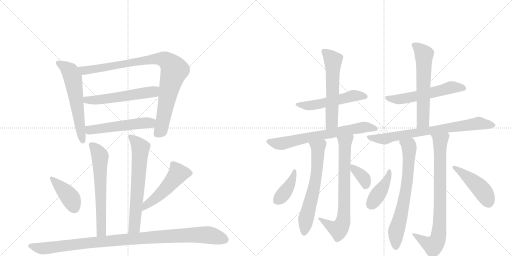
t = 0.00 s
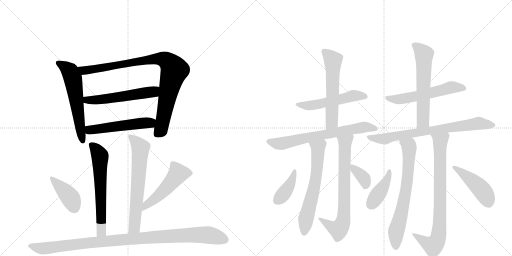
t = 3.44 s
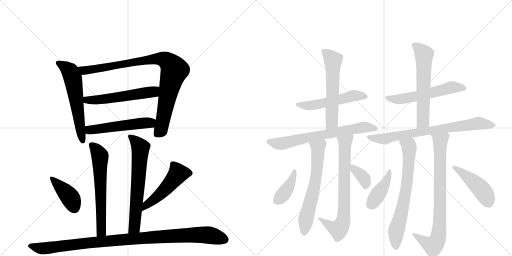
t = 6.89 s
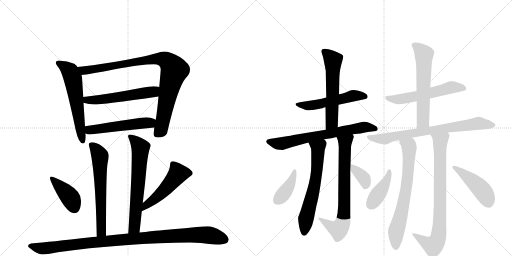
t = 10.33 s
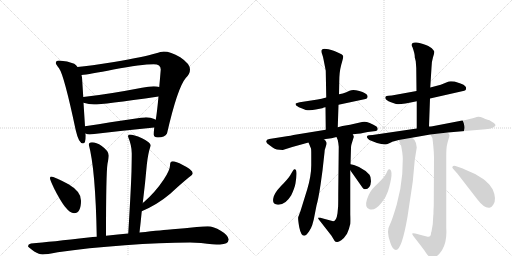
t = 13.77 s
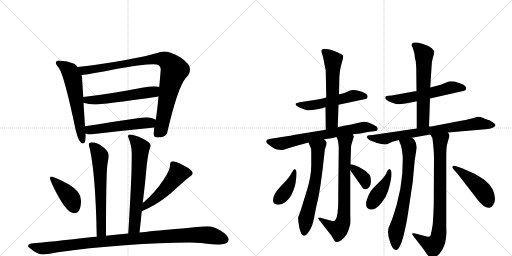
t = 17.21 s

The animated SVG that drew these frames (rendered in a browser with its animation timeline set to each time). Animation: 23 CSS @keyframes rules; one cycle of 17.21 s.

<svg version="1.1" viewBox="0 0 2048 1024" xmlns="http://www.w3.org/2000/svg">
  <g stroke="lightgray" stroke-dasharray="1,1" stroke-width="1" transform="scale(4, 4)">
    <line x1="0" y1="0" x2="256" y2="256"></line>
    <line x1="256" y1="0" x2="0" y2="256"></line>
    <line x1="128" y1="0" x2="128" y2="256"></line>
    <line x1="0" y1="128" x2="256" y2="128"></line>
    <line x1="256" y1="0" x2="512" y2="256"></line>
    <line x1="512" y1="0" x2="256" y2="256"></line>
    <line x1="384" y1="0" x2="384" y2="256"></line>
    <line x1="256" y1="128" x2="512" y2="128"></line>
  </g>
<g transform="scale(1, -1) translate(0, -850)">
   <style type="text/css">
    @keyframes keyframes0 {
      from {
       stroke: black;
       stroke-dashoffset: 598;
       stroke-width: 128;
       }
       66% {
       animation-timing-function: step-end;
       stroke: black;
       stroke-dashoffset: 0;
       stroke-width: 128;
       }
       to {
       stroke: black;
       stroke-width: 1024;
       }
       }
       #make-me-a-hanzi-animation-0 {
         animation: keyframes0 0.736654s both;
         animation-delay: 0.000000s;
         animation-timing-function: linear;
       }
    @keyframes keyframes1 {
      from {
       stroke: black;
       stroke-dashoffset: 930;
       stroke-width: 128;
       }
       75% {
       animation-timing-function: step-end;
       stroke: black;
       stroke-dashoffset: 0;
       stroke-width: 128;
       }
       to {
       stroke: black;
       stroke-width: 1024;
       }
       }
       #make-me-a-hanzi-animation-1 {
         animation: keyframes1 1.006836s both;
         animation-delay: 0.736654s;
         animation-timing-function: linear;
       }
    @keyframes keyframes2 {
      from {
       stroke: black;
       stroke-dashoffset: 557;
       stroke-width: 128;
       }
       64% {
       animation-timing-function: step-end;
       stroke: black;
       stroke-dashoffset: 0;
       stroke-width: 128;
       }
       to {
       stroke: black;
       stroke-width: 1024;
       }
       }
       #make-me-a-hanzi-animation-2 {
         animation: keyframes2 0.703288s both;
         animation-delay: 1.743490s;
         animation-timing-function: linear;
       }
    @keyframes keyframes3 {
      from {
       stroke: black;
       stroke-dashoffset: 527;
       stroke-width: 128;
       }
       63% {
       animation-timing-function: step-end;
       stroke: black;
       stroke-dashoffset: 0;
       stroke-width: 128;
       }
       to {
       stroke: black;
       stroke-width: 1024;
       }
       }
       #make-me-a-hanzi-animation-3 {
         animation: keyframes3 0.678874s both;
         animation-delay: 2.446777s;
         animation-timing-function: linear;
       }
    @keyframes keyframes4 {
      from {
       stroke: black;
       stroke-dashoffset: 631;
       stroke-width: 128;
       }
       67% {
       animation-timing-function: step-end;
       stroke: black;
       stroke-dashoffset: 0;
       stroke-width: 128;
       }
       to {
       stroke: black;
       stroke-width: 1024;
       }
       }
       #make-me-a-hanzi-animation-4 {
         animation: keyframes4 0.763509s both;
         animation-delay: 3.125651s;
         animation-timing-function: linear;
       }
    @keyframes keyframes5 {
      from {
       stroke: black;
       stroke-dashoffset: 656;
       stroke-width: 128;
       }
       68% {
       animation-timing-function: step-end;
       stroke: black;
       stroke-dashoffset: 0;
       stroke-width: 128;
       }
       to {
       stroke: black;
       stroke-width: 1024;
       }
       }
       #make-me-a-hanzi-animation-5 {
         animation: keyframes5 0.783854s both;
         animation-delay: 3.889160s;
         animation-timing-function: linear;
       }
    @keyframes keyframes6 {
      from {
       stroke: black;
       stroke-dashoffset: 407;
       stroke-width: 128;
       }
       57% {
       animation-timing-function: step-end;
       stroke: black;
       stroke-dashoffset: 0;
       stroke-width: 128;
       }
       to {
       stroke: black;
       stroke-width: 1024;
       }
       }
       #make-me-a-hanzi-animation-6 {
         animation: keyframes6 0.581217s both;
         animation-delay: 4.673014s;
         animation-timing-function: linear;
       }
    @keyframes keyframes7 {
      from {
       stroke: black;
       stroke-dashoffset: 507;
       stroke-width: 128;
       }
       62% {
       animation-timing-function: step-end;
       stroke: black;
       stroke-dashoffset: 0;
       stroke-width: 128;
       }
       to {
       stroke: black;
       stroke-width: 1024;
       }
       }
       #make-me-a-hanzi-animation-7 {
         animation: keyframes7 0.662598s both;
         animation-delay: 5.254232s;
         animation-timing-function: linear;
       }
    @keyframes keyframes8 {
      from {
       stroke: black;
       stroke-dashoffset: 1043;
       stroke-width: 128;
       }
       77% {
       animation-timing-function: step-end;
       stroke: black;
       stroke-dashoffset: 0;
       stroke-width: 128;
       }
       to {
       stroke: black;
       stroke-width: 1024;
       }
       }
       #make-me-a-hanzi-animation-8 {
         animation: keyframes8 1.098796s both;
         animation-delay: 5.916829s;
         animation-timing-function: linear;
       }
    @keyframes keyframes9 {
      from {
       stroke: black;
       stroke-dashoffset: 534;
       stroke-width: 128;
       }
       63% {
       animation-timing-function: step-end;
       stroke: black;
       stroke-dashoffset: 0;
       stroke-width: 128;
       }
       to {
       stroke: black;
       stroke-width: 1024;
       }
       }
       #make-me-a-hanzi-animation-9 {
         animation: keyframes9 0.684570s both;
         animation-delay: 7.015625s;
         animation-timing-function: linear;
       }
    @keyframes keyframes10 {
      from {
       stroke: black;
       stroke-dashoffset: 584;
       stroke-width: 128;
       }
       66% {
       animation-timing-function: step-end;
       stroke: black;
       stroke-dashoffset: 0;
       stroke-width: 128;
       }
       to {
       stroke: black;
       stroke-width: 1024;
       }
       }
       #make-me-a-hanzi-animation-10 {
         animation: keyframes10 0.725260s both;
         animation-delay: 7.700195s;
         animation-timing-function: linear;
       }
    @keyframes keyframes11 {
      from {
       stroke: black;
       stroke-dashoffset: 690;
       stroke-width: 128;
       }
       69% {
       animation-timing-function: step-end;
       stroke: black;
       stroke-dashoffset: 0;
       stroke-width: 128;
       }
       to {
       stroke: black;
       stroke-width: 1024;
       }
       }
       #make-me-a-hanzi-animation-11 {
         animation: keyframes11 0.811523s both;
         animation-delay: 8.425456s;
         animation-timing-function: linear;
       }
    @keyframes keyframes12 {
      from {
       stroke: black;
       stroke-dashoffset: 629;
       stroke-width: 128;
       }
       67% {
       animation-timing-function: step-end;
       stroke: black;
       stroke-dashoffset: 0;
       stroke-width: 128;
       }
       to {
       stroke: black;
       stroke-width: 1024;
       }
       }
       #make-me-a-hanzi-animation-12 {
         animation: keyframes12 0.761882s both;
         animation-delay: 9.236979s;
         animation-timing-function: linear;
       }
    @keyframes keyframes13 {
      from {
       stroke: black;
       stroke-dashoffset: 732;
       stroke-width: 128;
       }
       70% {
       animation-timing-function: step-end;
       stroke: black;
       stroke-dashoffset: 0;
       stroke-width: 128;
       }
       to {
       stroke: black;
       stroke-width: 1024;
       }
       }
       #make-me-a-hanzi-animation-13 {
         animation: keyframes13 0.845703s both;
         animation-delay: 9.998861s;
         animation-timing-function: linear;
       }
    @keyframes keyframes14 {
      from {
       stroke: black;
       stroke-dashoffset: 396;
       stroke-width: 128;
       }
       56% {
       animation-timing-function: step-end;
       stroke: black;
       stroke-dashoffset: 0;
       stroke-width: 128;
       }
       to {
       stroke: black;
       stroke-width: 1024;
       }
       }
       #make-me-a-hanzi-animation-14 {
         animation: keyframes14 0.572266s both;
         animation-delay: 10.844564s;
         animation-timing-function: linear;
       }
    @keyframes keyframes15 {
      from {
       stroke: black;
       stroke-dashoffset: 355;
       stroke-width: 128;
       }
       54% {
       animation-timing-function: step-end;
       stroke: black;
       stroke-dashoffset: 0;
       stroke-width: 128;
       }
       to {
       stroke: black;
       stroke-width: 1024;
       }
       }
       #make-me-a-hanzi-animation-15 {
         animation: keyframes15 0.538900s both;
         animation-delay: 11.416829s;
         animation-timing-function: linear;
       }
    @keyframes keyframes16 {
      from {
       stroke: black;
       stroke-dashoffset: 565;
       stroke-width: 128;
       }
       65% {
       animation-timing-function: step-end;
       stroke: black;
       stroke-dashoffset: 0;
       stroke-width: 128;
       }
       to {
       stroke: black;
       stroke-width: 1024;
       }
       }
       #make-me-a-hanzi-animation-16 {
         animation: keyframes16 0.709798s both;
         animation-delay: 11.955729s;
         animation-timing-function: linear;
       }
    @keyframes keyframes17 {
      from {
       stroke: black;
       stroke-dashoffset: 606;
       stroke-width: 128;
       }
       66% {
       animation-timing-function: step-end;
       stroke: black;
       stroke-dashoffset: 0;
       stroke-width: 128;
       }
       to {
       stroke: black;
       stroke-width: 1024;
       }
       }
       #make-me-a-hanzi-animation-17 {
         animation: keyframes17 0.743164s both;
         animation-delay: 12.665527s;
         animation-timing-function: linear;
       }
    @keyframes keyframes18 {
      from {
       stroke: black;
       stroke-dashoffset: 755;
       stroke-width: 128;
       }
       71% {
       animation-timing-function: step-end;
       stroke: black;
       stroke-dashoffset: 0;
       stroke-width: 128;
       }
       to {
       stroke: black;
       stroke-width: 1024;
       }
       }
       #make-me-a-hanzi-animation-18 {
         animation: keyframes18 0.864421s both;
         animation-delay: 13.408691s;
         animation-timing-function: linear;
       }
    @keyframes keyframes19 {
      from {
       stroke: black;
       stroke-dashoffset: 705;
       stroke-width: 128;
       }
       70% {
       animation-timing-function: step-end;
       stroke: black;
       stroke-dashoffset: 0;
       stroke-width: 128;
       }
       to {
       stroke: black;
       stroke-width: 1024;
       }
       }
       #make-me-a-hanzi-animation-19 {
         animation: keyframes19 0.823730s both;
         animation-delay: 14.273112s;
         animation-timing-function: linear;
       }
    @keyframes keyframes20 {
      from {
       stroke: black;
       stroke-dashoffset: 810;
       stroke-width: 128;
       }
       73% {
       animation-timing-function: step-end;
       stroke: black;
       stroke-dashoffset: 0;
       stroke-width: 128;
       }
       to {
       stroke: black;
       stroke-width: 1024;
       }
       }
       #make-me-a-hanzi-animation-20 {
         animation: keyframes20 0.909180s both;
         animation-delay: 15.096842s;
         animation-timing-function: linear;
       }
    @keyframes keyframes21 {
      from {
       stroke: black;
       stroke-dashoffset: 412;
       stroke-width: 128;
       }
       57% {
       animation-timing-function: step-end;
       stroke: black;
       stroke-dashoffset: 0;
       stroke-width: 128;
       }
       to {
       stroke: black;
       stroke-width: 1024;
       }
       }
       #make-me-a-hanzi-animation-21 {
         animation: keyframes21 0.585286s both;
         animation-delay: 16.006022s;
         animation-timing-function: linear;
       }
    @keyframes keyframes22 {
      from {
       stroke: black;
       stroke-dashoffset: 457;
       stroke-width: 128;
       }
       60% {
       animation-timing-function: step-end;
       stroke: black;
       stroke-dashoffset: 0;
       stroke-width: 128;
       }
       to {
       stroke: black;
       stroke-width: 1024;
       }
       }
       #make-me-a-hanzi-animation-22 {
         animation: keyframes22 0.621908s both;
         animation-delay: 16.591309s;
         animation-timing-function: linear;
       }
</style>
<path d="M 236 608 Q 223 608 223 597 Q 224 593 236 577 Q 256 551 303 329 Q 315 276 332 276 Q 343 276 343 308 L 342 316 L 340 345 L 334 439 L 333 462 L 328 541 Q 327 544 326 550 L 310 582 Q 305 590 297 595 Q 270 607 236 608 Z" fill="lightgray"></path> 
<path d="M 617 340 Q 615 322 615 312 Q 615 300 632 300 Q 659 300 668 316 Q 710 499 743 538 Q 760 554 760 572 Q 760 595 721 621 Q 682 644 655 644 Q 645 644 621 636 Q 580 623 456 602 Q 359 587 310 582 C 280 579 296 546 326 550 Q 356 553 454 572 Q 567 593 615 593 Q 643 593 643 572 Q 640 535 637 502 L 634 464 Q 628 399 623 371 L 617 340 Z" fill="lightgray"></path> 
<path d="M 334 439 Q 356 432 376 432 Q 410 432 634 464 C 664 468 666 495 637 502 Q 629 505 615 505 Q 595 505 568 499 Q 428 472 333 462 C 303 459 305 447 334 439 Z" fill="lightgray"></path> 
<path d="M 342 316 Q 349 312 359 312 Q 485 327 617 340 C 647 343 650 358 623 371 Q 621 372 617 374 Q 603 381 584 381 Q 571 381 340 345 C 310 340 314 326 342 316 Z" fill="lightgray"></path> 
<path d="M 424 -93 Q 424 157 430 195 Q 435 219 435 228 Q 435 246 407 266 Q 385 281 368 281 Q 355 279 355 272 Q 382 174 387 -97 C 388 -127 424 -123 424 -93 Z" fill="lightgray"></path> 
<path d="M 571 38 Q 581 119 587 189 Q 592 238 603 268 Q 603 280 568 297 Q 534 312 519 312 Q 512 312 512 304 Q 527 268 527 237 Q 527 214 526 165 Q 523 78 513 -84 C 511 -114 555 -110 558 -80 Q 563 -37 567 5 L 571 38 Z" fill="lightgray"></path> 
<path d="M 204 144 Q 200 144 200 136 Q 200 131 217 95 Q 266 -3 296 -3 Q 324 -3 324 48 Q 324 84 274 113 Q 216 144 204 144 Z" fill="lightgray"></path> 
<path d="M 691 205 Q 686 205 682 200 Q 680 195 680 188 Q 680 170 655 132 Q 621 81 575 41 Q 573 40 571 38 C 548 19 540 -7 567 5 Q 630 32 681 75 Q 723 114 756 141 Q 771 151 771 157 Q 771 171 731 190 Q 703 205 691 205 Z" fill="lightgray"></path> 
<path d="M 513 -84 Q 474 -88 424 -93 L 387 -97 Q 372 -98 353 -100 Q 206 -117 124 -124 Q 112 -127 112 -135 Q 113 -139 137 -156 Q 157 -168 171 -168 Q 185 -168 231 -159 Q 350 -141 500 -131 Q 642 -120 760 -120 L 804 -122 Q 856 -128 880 -128 Q 913 -127 915 -108 Q 912 -90 883 -73 Q 854 -55 831 -55 Q 814 -55 787 -58 Q 740 -63 690 -67 Q 655 -70 558 -80 L 513 -84 Z" fill="lightgray"></path> 
<path d="M 1354 431 L 1462 454 Q 1468 455 1470 461 Q 1472 466 1467 472 Q 1461 478 1450 482 Q 1438 486 1424 489 Q 1409 492 1398 487 Q 1386 481 1371 476 L 1356 473 L 1305 460 L 1286 455 Q 1272 452 1251 449 L 1199 441 Q 1185 438 1183 436 Q 1181 434 1183 431 Q 1184 427 1188 426 Q 1194 421 1206 417 L 1223 410 Q 1242 407 1263 412 L 1289 417 Q 1292 418 1295 420 Q 1297 421 1302 421 L 1354 431 Z" fill="lightgray"></path> 
<path d="M 1351 341 L 1354 431 L 1356 473 L 1357 522 Q 1357 562 1365 591 Q 1373 619 1373 624 Q 1372 629 1366 633 Q 1335 649 1314 653 L 1297 655 Q 1288 654 1286 649 Q 1284 643 1289 632 Q 1293 620 1294 613 L 1303 567 L 1305 460 L 1302 421 L 1303 331 C 1303 301 1350 311 1351 341 Z" fill="lightgray"></path> 
<path d="M 1411 313 L 1421 314 Q 1439 315 1471 322 L 1504 326 Q 1511 328 1511 334 Q 1511 339 1506 344 Q 1469 368 1448 362 L 1400 351 L 1370 346 L 1351 341 L 1303 331 L 1174 310 Q 1160 306 1153 306 L 1077 294 Q 1066 292 1065 285 Q 1064 278 1077 270 L 1092 259 Q 1104 250 1131 250 L 1169 262 L 1234 280 L 1296 292 L 1303 294 L 1326 297 L 1346 302 L 1411 313 Z" fill="lightgray"></path> 
<path d="M 1234 280 L 1244 256 Q 1245 253 1245 231 L 1245 189 Q 1245 147 1229 93 L 1202 6 L 1193 -18 Q 1191 -25 1197 -59 Q 1209 -117 1236 -76 Q 1246 -60 1249 -50 L 1255 -28 L 1266 28 Q 1273 51 1282 110 L 1290 168 L 1298 240 Q 1299 254 1302 260 L 1306 273 Q 1307 280 1305 282 Q 1303 284 1303 286 Q 1303 287 1296 292 C 1276 314 1222 308 1234 280 Z" fill="lightgray"></path> 
<path d="M 1402 193 L 1404 258 Q 1404 267 1406 273 L 1415 302 Q 1416 305 1411 313 C 1405 342 1335 330 1346 302 L 1351 290 Q 1353 282 1355 263 L 1353 75 Q 1353 22 1352 19 L 1350 -3 Q 1345 -39 1329 -34 L 1281 -21 Q 1274 -20 1273 -21 Q 1271 -23 1276 -29 L 1326 -93 L 1338 -113 Q 1341 -118 1348 -118 Q 1354 -119 1365 -111 Q 1376 -104 1388 -85 Q 1397 -65 1401 -46 Q 1402 -31 1401 -8 L 1401 169 L 1402 193 Z" fill="lightgray"></path> 
<path d="M 1180 173 Q 1176 174 1173 169 Q 1169 164 1161 149 Q 1152 134 1124 106 Q 1096 77 1093 56 Q 1089 34 1107 32 Q 1139 26 1165 69 Q 1179 99 1182 117 Q 1191 171 1180 173 Z" fill="lightgray"></path> 
<path d="M 1484 125 Q 1484 143 1478 151 Q 1462 169 1436 182 L 1416 190 L 1402 193 C 1381 198 1384 194 1401 169 L 1451 98 Q 1455 93 1460 93 Q 1482 94 1484 125 Z" fill="lightgray"></path> 
<path d="M 1720 456 L 1857 487 Q 1865 489 1864 495 Q 1866 501 1860 506 Q 1857 512 1842 516 L 1818 524 Q 1801 526 1795 524 L 1763 511 L 1721 500 L 1666 486 L 1567 468 L 1554 467 Q 1544 466 1543 464 Q 1541 462 1541 459 Q 1541 450 1564 441 L 1584 434 Q 1603 431 1667 445 L 1720 456 Z" fill="lightgray"></path> 
<path d="M 1716 344 L 1720 456 L 1721 500 L 1726 580 Q 1726 602 1732 621 Q 1738 639 1737 644 Q 1736 648 1727 657 Q 1717 666 1692 674 L 1678 678 Q 1672 681 1660 680 Q 1639 677 1650 661 Q 1660 633 1659 621 L 1663 605 L 1665 578 L 1666 486 L 1667 445 L 1667 336 C 1667 306 1715 314 1716 344 Z" fill="lightgray"></path> 
<path d="M 1791 320 L 1942 333 Q 1960 334 1971 339 Q 1981 344 1982 349 Q 1982 356 1956 370 Q 1951 370 1933 378 Q 1914 386 1901 380 Q 1884 374 1844 367 L 1730 345 Q 1724 344 1716 344 L 1667 336 L 1490 310 L 1476 309 Q 1462 307 1471 296 Q 1474 290 1490 285 L 1508 278 L 1525 274 L 1541 272 Q 1546 272 1557 277 Q 1568 282 1569 283 L 1595 290 L 1647 299 L 1721 312 L 1791 320 Z" fill="lightgray"></path> 
<path d="M 1595 290 L 1604 268 Q 1605 266 1609 241 Q 1612 215 1611 210 L 1609 154 Q 1604 92 1587 32 Q 1569 -29 1561 -45 Q 1552 -61 1552 -78 Q 1552 -96 1562 -123 Q 1571 -150 1584 -150 Q 1607 -150 1630 -17 L 1651 123 L 1659 210 L 1667 260 Q 1666 279 1658 290 Q 1653 295 1647 299 C 1624 318 1584 318 1595 290 Z" fill="lightgray"></path> 
<path d="M 1731 -47 L 1726 -76 Q 1724 -80 1724 -82 Q 1724 -101 1707 -96 Q 1689 -92 1680 -89 L 1661 -84 Q 1650 -82 1649 -84 Q 1648 -87 1654 -95 L 1682 -131 Q 1696 -149 1705 -163 Q 1714 -177 1725 -180 Q 1746 -185 1768 -151 Q 1789 -118 1785 -62 L 1785 220 Q 1785 259 1788 270 Q 1790 280 1794 293 Q 1798 305 1798 309 Q 1797 313 1791 320 C 1780 348 1707 338 1721 312 L 1729 299 Q 1730 298 1733 268 Q 1736 238 1736 220 L 1735 28 L 1734 8 Q 1734 -9 1733 -13 L 1731 -47 Z" fill="lightgray"></path> 
<path d="M 1559 173 Q 1558 174 1555 173 Q 1551 171 1545 156 Q 1538 141 1500 105 Q 1479 86 1468 53 Q 1457 20 1478 13 Q 1499 5 1527 40 Q 1543 58 1552 85 Q 1576 165 1559 173 Z" fill="lightgray"></path> 
<path d="M 1814 173 L 1830 155 L 1909 53 Q 1937 16 1958 19 Q 1966 20 1973 31 Q 1988 53 1971 92 L 1958 111 Q 1952 118 1933 134 Q 1900 157 1864 170 L 1851 176 L 1822 186 Q 1812 188 1811 184 Q 1806 181 1814 173 Z" fill="lightgray"></path> 
      <clipPath id="make-me-a-hanzi-clip-0">
      <path d="M 236 608 Q 223 608 223 597 Q 224 593 236 577 Q 256 551 303 329 Q 315 276 332 276 Q 343 276 343 308 L 342 316 L 340 345 L 334 439 L 333 462 L 328 541 Q 327 544 326 550 L 310 582 Q 305 590 297 595 Q 270 607 236 608 Z" fill="lightgray"></path>
      </clipPath>
      <path clip-path="url(#make-me-a-hanzi-clip-0)" d="M 233 598 L 279 565 L 293 531 L 331 285 " fill="none" id="make-me-a-hanzi-animation-0" stroke-dasharray="470 940" stroke-linecap="round"></path>

      <clipPath id="make-me-a-hanzi-clip-1">
      <path d="M 617 340 Q 615 322 615 312 Q 615 300 632 300 Q 659 300 668 316 Q 710 499 743 538 Q 760 554 760 572 Q 760 595 721 621 Q 682 644 655 644 Q 645 644 621 636 Q 580 623 456 602 Q 359 587 310 582 C 280 579 296 546 326 550 Q 356 553 454 572 Q 567 593 615 593 Q 643 593 643 572 Q 640 535 637 502 L 634 464 Q 628 399 623 371 L 617 340 Z" fill="lightgray"></path>
      </clipPath>
      <path clip-path="url(#make-me-a-hanzi-clip-1)" d="M 316 578 L 336 568 L 357 570 L 635 615 L 673 603 L 697 568 L 673 480 L 645 334 L 628 313 " fill="none" id="make-me-a-hanzi-animation-1" stroke-dasharray="802 1604" stroke-linecap="round"></path>

      <clipPath id="make-me-a-hanzi-clip-2">
      <path d="M 334 439 Q 356 432 376 432 Q 410 432 634 464 C 664 468 666 495 637 502 Q 629 505 615 505 Q 595 505 568 499 Q 428 472 333 462 C 303 459 305 447 334 439 Z" fill="lightgray"></path>
      </clipPath>
      <path clip-path="url(#make-me-a-hanzi-clip-2)" d="M 340 457 L 348 449 L 406 452 L 613 482 L 631 496 " fill="none" id="make-me-a-hanzi-animation-2" stroke-dasharray="429 858" stroke-linecap="round"></path>

      <clipPath id="make-me-a-hanzi-clip-3">
      <path d="M 342 316 Q 349 312 359 312 Q 485 327 617 340 C 647 343 650 358 623 371 Q 621 372 617 374 Q 603 381 584 381 Q 571 381 340 345 C 310 340 314 326 342 316 Z" fill="lightgray"></path>
      </clipPath>
      <path clip-path="url(#make-me-a-hanzi-clip-3)" d="M 349 324 L 384 336 L 616 364 " fill="none" id="make-me-a-hanzi-animation-3" stroke-dasharray="399 798" stroke-linecap="round"></path>

      <clipPath id="make-me-a-hanzi-clip-4">
      <path d="M 424 -93 Q 424 157 430 195 Q 435 219 435 228 Q 435 246 407 266 Q 385 281 368 281 Q 355 279 355 272 Q 382 174 387 -97 C 388 -127 424 -123 424 -93 Z" fill="lightgray"></path>
      </clipPath>
      <path clip-path="url(#make-me-a-hanzi-clip-4)" d="M 366 270 L 400 226 L 407 -55 L 406 -75 L 392 -86 " fill="none" id="make-me-a-hanzi-animation-4" stroke-dasharray="503 1006" stroke-linecap="round"></path>

      <clipPath id="make-me-a-hanzi-clip-5">
      <path d="M 571 38 Q 581 119 587 189 Q 592 238 603 268 Q 603 280 568 297 Q 534 312 519 312 Q 512 312 512 304 Q 527 268 527 237 Q 527 214 526 165 Q 523 78 513 -84 C 511 -114 555 -110 558 -80 Q 563 -37 567 5 L 571 38 Z" fill="lightgray"></path>
      </clipPath>
      <path clip-path="url(#make-me-a-hanzi-clip-5)" d="M 522 302 L 562 259 L 541 -28 L 537 -58 L 520 -74 " fill="none" id="make-me-a-hanzi-animation-5" stroke-dasharray="528 1056" stroke-linecap="round"></path>

      <clipPath id="make-me-a-hanzi-clip-6">
      <path d="M 204 144 Q 200 144 200 136 Q 200 131 217 95 Q 266 -3 296 -3 Q 324 -3 324 48 Q 324 84 274 113 Q 216 144 204 144 Z" fill="lightgray"></path>
      </clipPath>
      <path clip-path="url(#make-me-a-hanzi-clip-6)" d="M 206 138 L 273 70 L 297 20 " fill="none" id="make-me-a-hanzi-animation-6" stroke-dasharray="279 558" stroke-linecap="round"></path>

      <clipPath id="make-me-a-hanzi-clip-7">
      <path d="M 691 205 Q 686 205 682 200 Q 680 195 680 188 Q 680 170 655 132 Q 621 81 575 41 Q 573 40 571 38 C 548 19 540 -7 567 5 Q 630 32 681 75 Q 723 114 756 141 Q 771 151 771 157 Q 771 171 731 190 Q 703 205 691 205 Z" fill="lightgray"></path>
      </clipPath>
      <path clip-path="url(#make-me-a-hanzi-clip-7)" d="M 761 158 L 712 155 L 659 91 L 591 35 L 573 10 " fill="none" id="make-me-a-hanzi-animation-7" stroke-dasharray="379 758" stroke-linecap="round"></path>

      <clipPath id="make-me-a-hanzi-clip-8">
      <path d="M 513 -84 Q 474 -88 424 -93 L 387 -97 Q 372 -98 353 -100 Q 206 -117 124 -124 Q 112 -127 112 -135 Q 113 -139 137 -156 Q 157 -168 171 -168 Q 185 -168 231 -159 Q 350 -141 500 -131 Q 642 -120 760 -120 L 804 -122 Q 856 -128 880 -128 Q 913 -127 915 -108 Q 912 -90 883 -73 Q 854 -55 831 -55 Q 814 -55 787 -58 Q 740 -63 690 -67 Q 655 -70 558 -80 L 513 -84 Z" fill="lightgray"></path>
      </clipPath>
      <path clip-path="url(#make-me-a-hanzi-clip-8)" d="M 118 -134 L 174 -144 L 434 -113 L 769 -90 L 834 -90 L 899 -107 " fill="none" id="make-me-a-hanzi-animation-8" stroke-dasharray="915 1830" stroke-linecap="round"></path>

      <clipPath id="make-me-a-hanzi-clip-9">
      <path d="M 1354 431 L 1462 454 Q 1468 455 1470 461 Q 1472 466 1467 472 Q 1461 478 1450 482 Q 1438 486 1424 489 Q 1409 492 1398 487 Q 1386 481 1371 476 L 1356 473 L 1305 460 L 1286 455 Q 1272 452 1251 449 L 1199 441 Q 1185 438 1183 436 Q 1181 434 1183 431 Q 1184 427 1188 426 Q 1194 421 1206 417 L 1223 410 Q 1242 407 1263 412 L 1289 417 Q 1292 418 1295 420 Q 1297 421 1302 421 L 1354 431 Z" fill="lightgray"></path>
      </clipPath>
      <path clip-path="url(#make-me-a-hanzi-clip-9)" d="M 1187 434 L 1225 427 L 1253 429 L 1409 467 L 1460 464 " fill="none" id="make-me-a-hanzi-animation-9" stroke-dasharray="406 812" stroke-linecap="round"></path>

      <clipPath id="make-me-a-hanzi-clip-10">
      <path d="M 1351 341 L 1354 431 L 1356 473 L 1357 522 Q 1357 562 1365 591 Q 1373 619 1373 624 Q 1372 629 1366 633 Q 1335 649 1314 653 L 1297 655 Q 1288 654 1286 649 Q 1284 643 1289 632 Q 1293 620 1294 613 L 1303 567 L 1305 460 L 1302 421 L 1303 331 C 1303 301 1350 311 1351 341 Z" fill="lightgray"></path>
      </clipPath>
      <path clip-path="url(#make-me-a-hanzi-clip-10)" d="M 1295 645 L 1332 608 L 1327 361 L 1308 339 " fill="none" id="make-me-a-hanzi-animation-10" stroke-dasharray="456 912" stroke-linecap="round"></path>

      <clipPath id="make-me-a-hanzi-clip-11">
      <path d="M 1411 313 L 1421 314 Q 1439 315 1471 322 L 1504 326 Q 1511 328 1511 334 Q 1511 339 1506 344 Q 1469 368 1448 362 L 1400 351 L 1370 346 L 1351 341 L 1303 331 L 1174 310 Q 1160 306 1153 306 L 1077 294 Q 1066 292 1065 285 Q 1064 278 1077 270 L 1092 259 Q 1104 250 1131 250 L 1169 262 L 1234 280 L 1296 292 L 1303 294 L 1326 297 L 1346 302 L 1411 313 Z" fill="lightgray"></path>
      </clipPath>
      <path clip-path="url(#make-me-a-hanzi-clip-11)" d="M 1075 284 L 1124 275 L 1462 342 L 1501 335 " fill="none" id="make-me-a-hanzi-animation-11" stroke-dasharray="562 1124" stroke-linecap="round"></path>

      <clipPath id="make-me-a-hanzi-clip-12">
      <path d="M 1234 280 L 1244 256 Q 1245 253 1245 231 L 1245 189 Q 1245 147 1229 93 L 1202 6 L 1193 -18 Q 1191 -25 1197 -59 Q 1209 -117 1236 -76 Q 1246 -60 1249 -50 L 1255 -28 L 1266 28 Q 1273 51 1282 110 L 1290 168 L 1298 240 Q 1299 254 1302 260 L 1306 273 Q 1307 280 1305 282 Q 1303 284 1303 286 Q 1303 287 1296 292 C 1276 314 1222 308 1234 280 Z" fill="lightgray"></path>
      </clipPath>
      <path clip-path="url(#make-me-a-hanzi-clip-12)" d="M 1243 277 L 1272 255 L 1271 221 L 1261 120 L 1224 -25 L 1219 -76 " fill="none" id="make-me-a-hanzi-animation-12" stroke-dasharray="501 1002" stroke-linecap="round"></path>

      <clipPath id="make-me-a-hanzi-clip-13">
      <path d="M 1402 193 L 1404 258 Q 1404 267 1406 273 L 1415 302 Q 1416 305 1411 313 C 1405 342 1335 330 1346 302 L 1351 290 Q 1353 282 1355 263 L 1353 75 Q 1353 22 1352 19 L 1350 -3 Q 1345 -39 1329 -34 L 1281 -21 Q 1274 -20 1273 -21 Q 1271 -23 1276 -29 L 1326 -93 L 1338 -113 Q 1341 -118 1348 -118 Q 1354 -119 1365 -111 Q 1376 -104 1388 -85 Q 1397 -65 1401 -46 Q 1402 -31 1401 -8 L 1401 169 L 1402 193 Z" fill="lightgray"></path>
      </clipPath>
      <path clip-path="url(#make-me-a-hanzi-clip-13)" d="M 1406 305 L 1379 274 L 1377 19 L 1371 -39 L 1354 -67 L 1321 -54 L 1277 -24 " fill="none" id="make-me-a-hanzi-animation-13" stroke-dasharray="604 1208" stroke-linecap="round"></path>

      <clipPath id="make-me-a-hanzi-clip-14">
      <path d="M 1180 173 Q 1176 174 1173 169 Q 1169 164 1161 149 Q 1152 134 1124 106 Q 1096 77 1093 56 Q 1089 34 1107 32 Q 1139 26 1165 69 Q 1179 99 1182 117 Q 1191 171 1180 173 Z" fill="lightgray"></path>
      </clipPath>
      <path clip-path="url(#make-me-a-hanzi-clip-14)" d="M 1179 167 L 1162 116 L 1137 77 L 1108 49 " fill="none" id="make-me-a-hanzi-animation-14" stroke-dasharray="268 536" stroke-linecap="round"></path>

      <clipPath id="make-me-a-hanzi-clip-15">
      <path d="M 1484 125 Q 1484 143 1478 151 Q 1462 169 1436 182 L 1416 190 L 1402 193 C 1381 198 1384 194 1401 169 L 1451 98 Q 1455 93 1460 93 Q 1482 94 1484 125 Z" fill="lightgray"></path>
      </clipPath>
      <path clip-path="url(#make-me-a-hanzi-clip-15)" d="M 1408 187 L 1457 136 L 1462 108 " fill="none" id="make-me-a-hanzi-animation-15" stroke-dasharray="227 454" stroke-linecap="round"></path>

      <clipPath id="make-me-a-hanzi-clip-16">
      <path d="M 1720 456 L 1857 487 Q 1865 489 1864 495 Q 1866 501 1860 506 Q 1857 512 1842 516 L 1818 524 Q 1801 526 1795 524 L 1763 511 L 1721 500 L 1666 486 L 1567 468 L 1554 467 Q 1544 466 1543 464 Q 1541 462 1541 459 Q 1541 450 1564 441 L 1584 434 Q 1603 431 1667 445 L 1720 456 Z" fill="lightgray"></path>
      </clipPath>
      <path clip-path="url(#make-me-a-hanzi-clip-16)" d="M 1550 458 L 1596 453 L 1802 500 L 1853 497 " fill="none" id="make-me-a-hanzi-animation-16" stroke-dasharray="437 874" stroke-linecap="round"></path>

      <clipPath id="make-me-a-hanzi-clip-17">
      <path d="M 1716 344 L 1720 456 L 1721 500 L 1726 580 Q 1726 602 1732 621 Q 1738 639 1737 644 Q 1736 648 1727 657 Q 1717 666 1692 674 L 1678 678 Q 1672 681 1660 680 Q 1639 677 1650 661 Q 1660 633 1659 621 L 1663 605 L 1665 578 L 1666 486 L 1667 445 L 1667 336 C 1667 306 1715 314 1716 344 Z" fill="lightgray"></path>
      </clipPath>
      <path clip-path="url(#make-me-a-hanzi-clip-17)" d="M 1657 669 L 1689 642 L 1696 628 L 1692 365 L 1672 344 " fill="none" id="make-me-a-hanzi-animation-17" stroke-dasharray="478 956" stroke-linecap="round"></path>

      <clipPath id="make-me-a-hanzi-clip-18">
      <path d="M 1791 320 L 1942 333 Q 1960 334 1971 339 Q 1981 344 1982 349 Q 1982 356 1956 370 Q 1951 370 1933 378 Q 1914 386 1901 380 Q 1884 374 1844 367 L 1730 345 Q 1724 344 1716 344 L 1667 336 L 1490 310 L 1476 309 Q 1462 307 1471 296 Q 1474 290 1490 285 L 1508 278 L 1525 274 L 1541 272 Q 1546 272 1557 277 Q 1568 282 1569 283 L 1595 290 L 1647 299 L 1721 312 L 1791 320 Z" fill="lightgray"></path>
      </clipPath>
      <path clip-path="url(#make-me-a-hanzi-clip-18)" d="M 1480 300 L 1540 295 L 1632 315 L 1912 356 L 1973 348 " fill="none" id="make-me-a-hanzi-animation-18" stroke-dasharray="627 1254" stroke-linecap="round"></path>

      <clipPath id="make-me-a-hanzi-clip-19">
      <path d="M 1595 290 L 1604 268 Q 1605 266 1609 241 Q 1612 215 1611 210 L 1609 154 Q 1604 92 1587 32 Q 1569 -29 1561 -45 Q 1552 -61 1552 -78 Q 1552 -96 1562 -123 Q 1571 -150 1584 -150 Q 1607 -150 1630 -17 L 1651 123 L 1659 210 L 1667 260 Q 1666 279 1658 290 Q 1653 295 1647 299 C 1624 318 1584 318 1595 290 Z" fill="lightgray"></path>
      </clipPath>
      <path clip-path="url(#make-me-a-hanzi-clip-19)" d="M 1602 287 L 1636 264 L 1636 220 L 1624 87 L 1601 -26 L 1585 -75 L 1583 -139 " fill="none" id="make-me-a-hanzi-animation-19" stroke-dasharray="577 1154" stroke-linecap="round"></path>

      <clipPath id="make-me-a-hanzi-clip-20">
      <path d="M 1731 -47 L 1726 -76 Q 1724 -80 1724 -82 Q 1724 -101 1707 -96 Q 1689 -92 1680 -89 L 1661 -84 Q 1650 -82 1649 -84 Q 1648 -87 1654 -95 L 1682 -131 Q 1696 -149 1705 -163 Q 1714 -177 1725 -180 Q 1746 -185 1768 -151 Q 1789 -118 1785 -62 L 1785 220 Q 1785 259 1788 270 Q 1790 280 1794 293 Q 1798 305 1798 309 Q 1797 313 1791 320 C 1780 348 1707 338 1721 312 L 1729 299 Q 1730 298 1733 268 Q 1736 238 1736 220 L 1735 28 L 1734 8 Q 1734 -9 1733 -13 L 1731 -47 Z" fill="lightgray"></path>
      </clipPath>
      <path clip-path="url(#make-me-a-hanzi-clip-20)" d="M 1729 308 L 1761 286 L 1755 -89 L 1744 -121 L 1733 -133 L 1655 -88 " fill="none" id="make-me-a-hanzi-animation-20" stroke-dasharray="682 1364" stroke-linecap="round"></path>

      <clipPath id="make-me-a-hanzi-clip-21">
      <path d="M 1559 173 Q 1558 174 1555 173 Q 1551 171 1545 156 Q 1538 141 1500 105 Q 1479 86 1468 53 Q 1457 20 1478 13 Q 1499 5 1527 40 Q 1543 58 1552 85 Q 1576 165 1559 173 Z" fill="lightgray"></path>
      </clipPath>
      <path clip-path="url(#make-me-a-hanzi-clip-21)" d="M 1557 167 L 1553 140 L 1534 103 L 1484 32 " fill="none" id="make-me-a-hanzi-animation-21" stroke-dasharray="284 568" stroke-linecap="round"></path>

      <clipPath id="make-me-a-hanzi-clip-22">
      <path d="M 1814 173 L 1830 155 L 1909 53 Q 1937 16 1958 19 Q 1966 20 1973 31 Q 1988 53 1971 92 L 1958 111 Q 1952 118 1933 134 Q 1900 157 1864 170 L 1851 176 L 1822 186 Q 1812 188 1811 184 Q 1806 181 1814 173 Z" fill="lightgray"></path>
      </clipPath>
      <path clip-path="url(#make-me-a-hanzi-clip-22)" d="M 1817 180 L 1916 102 L 1941 71 L 1954 38 " fill="none" id="make-me-a-hanzi-animation-22" stroke-dasharray="329 658" stroke-linecap="round"></path>

</g>
</svg>
